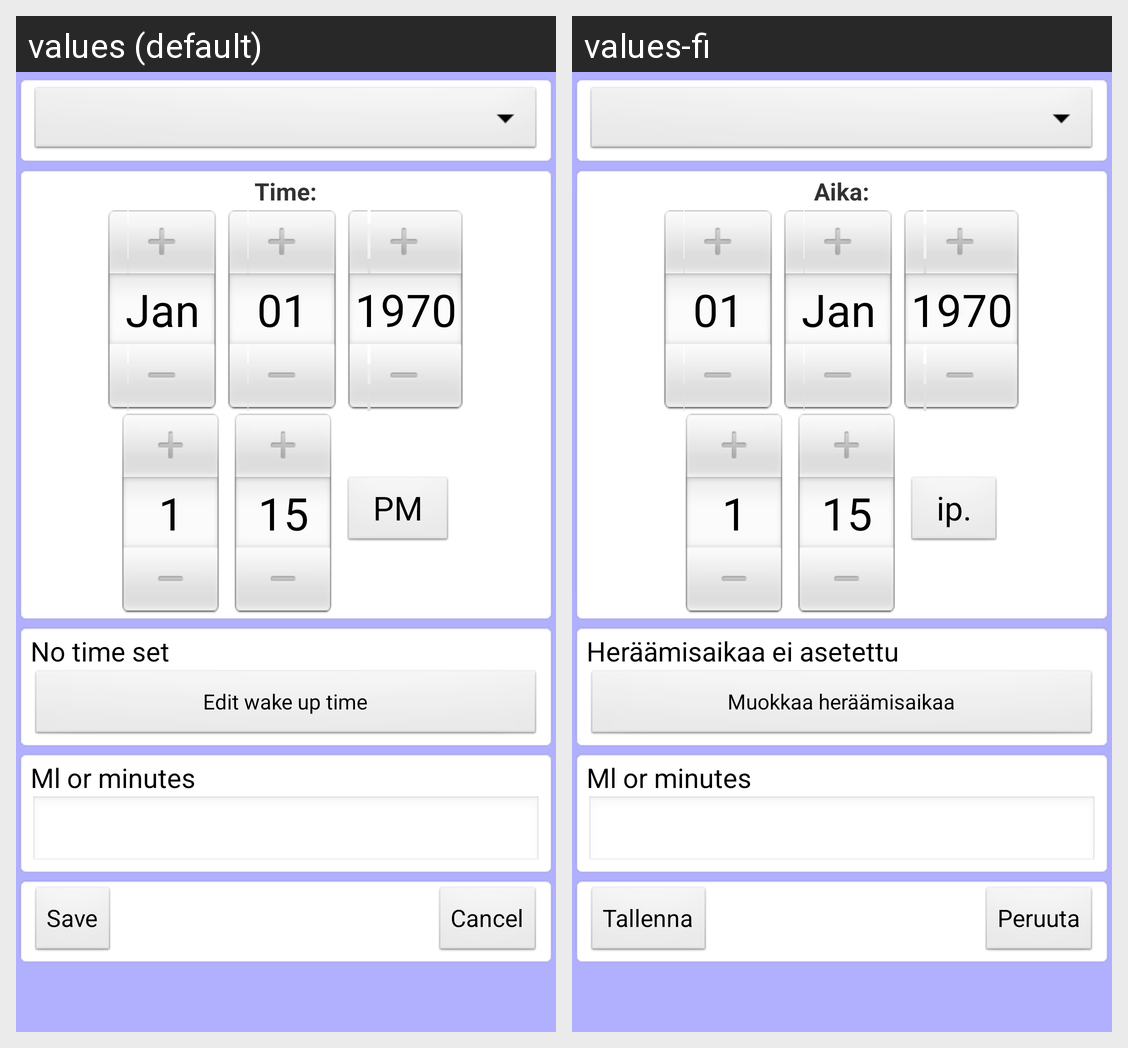

The same Android screen rendered under two of its app's locales, left to right. List the strings drawn on it with the default value and each locale's translation.
Android screen res/layout/add_activity.xml rendered under 2 locales, left to right: values (default), values-fi. Device: Nexus 5 (rendered at 1080×1920; each locale shown at half size, 540×960, under a caption strip naming it); theme CustomTheme.
Strings drawn on this screen, with the default value and each locale's value (text and hints the layout hard-codes, and strings that could not be matched under every locale, appear in the picture but are not listed):

editor_time
  values: Time:
  values-fi: Aika:

no_wakeup_time
  values: No time set
  values-fi: Heräämisaikaa ei asetettu

add_wakeup
  values: Edit wake up time
  values-fi: Muokkaa heräämisaikaa

save
  values: Save
  values-fi: Tallenna

cancel
  values: Cancel
  values-fi: Peruuta
